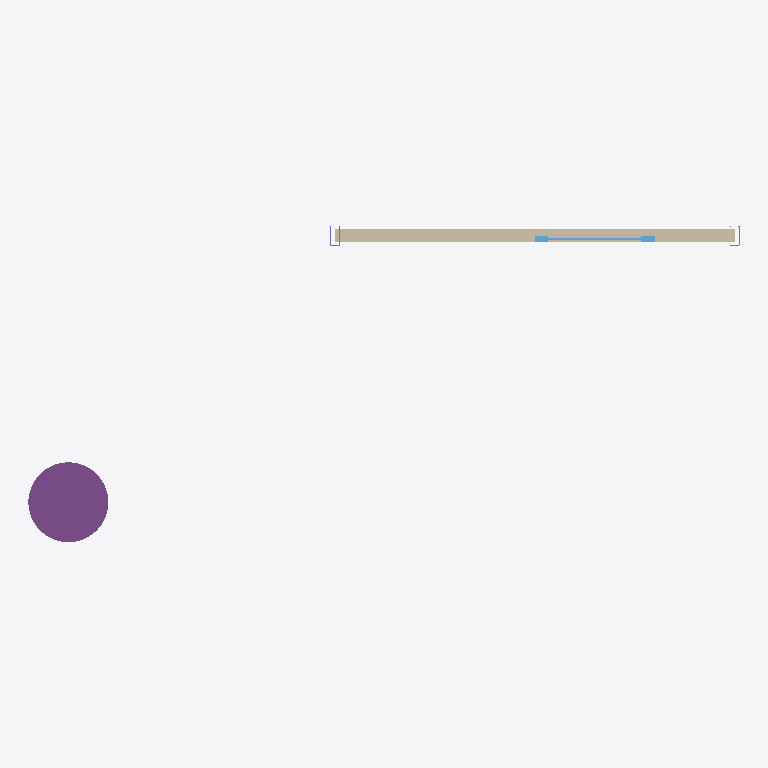
Plan cut of the same IFC building model at storey 'My Storey' (level 0.00 m, cut at 1.40 m), seen from above with north up, elements coloured by IFC class (only those large enough to see are counted): 2 columns (violet), 1 pile (purple), 1 wall (beige), 1 window (light blue). Cut surfaces are drawn darker.
Extent 5.3 m × 2.4 m × 2.2 m (x, y, z). Storeys (1): My Storey at 0.00 m. Elements (6): 2 IfcColumn, 1 IfcBeam, 1 IfcPile, 1 IfcWall, 1 IfcWindow.

HEADER;
FILE_DESCRIPTION(('ViewDefinition[DesignTransferView]'),'2;1');
FILE_NAME('With project libraries.ifc','2021-08-31T16:02:56+05:00',(),(),'IfcOpenShell 0.6.0b0','BlenderBIM 0.0.210829','Nobody');
FILE_SCHEMA(('IFC4'));
ENDSEC;
DATA;
#11=IFCPROJECT('0FkqQB1vXDUPd3Gtv35ILg',#10,'My Project',$,$,$,$,(#20,#27),#15);
#30=IFCSITE('0KMRNECs58E8ICcTvfusE8',#29,'My Site',$,$,#56,$,$,$,$,$,$,$,$);
#37=IFCBUILDING('1$Wy0waNX3AwxtyJN8LXlb',#36,'My Building',$,$,#63,$,$,$,$,$,$);
#44=IFCBUILDINGSTOREY('2IY4KZCcHEN861TXtDGadk',#43,'My Storey',$,$,#70,$,$,$,$);
#470=IFCPILE('2ZpMCOzDjEUAdidqarzVza',#469,'Pile',$,$,#727,#493,$,$,$);
#666=IFCWALL('2Nv2rxTHP1nR9UN0Bv2loJ',#665,'Wall',$,$,#775,#688,$,$);
#451=IFCWINDOW('34ZS_vdVD9J8jNVbBUWWTT',#450,'Instance',$,$,#722,#548,$,$,$,$,$,$);
#500=IFCCOLUMN('0wbSmZ5j5FP8_cKrH7tpaE',#499,'Column',$,$,#761,#521,$,$);
#549=IFCCOLUMN('2pF2EwBdP2QxLiJUm6kmGz',#577,'Column',$,$,#732,#584,$,$);
ENDSEC;
